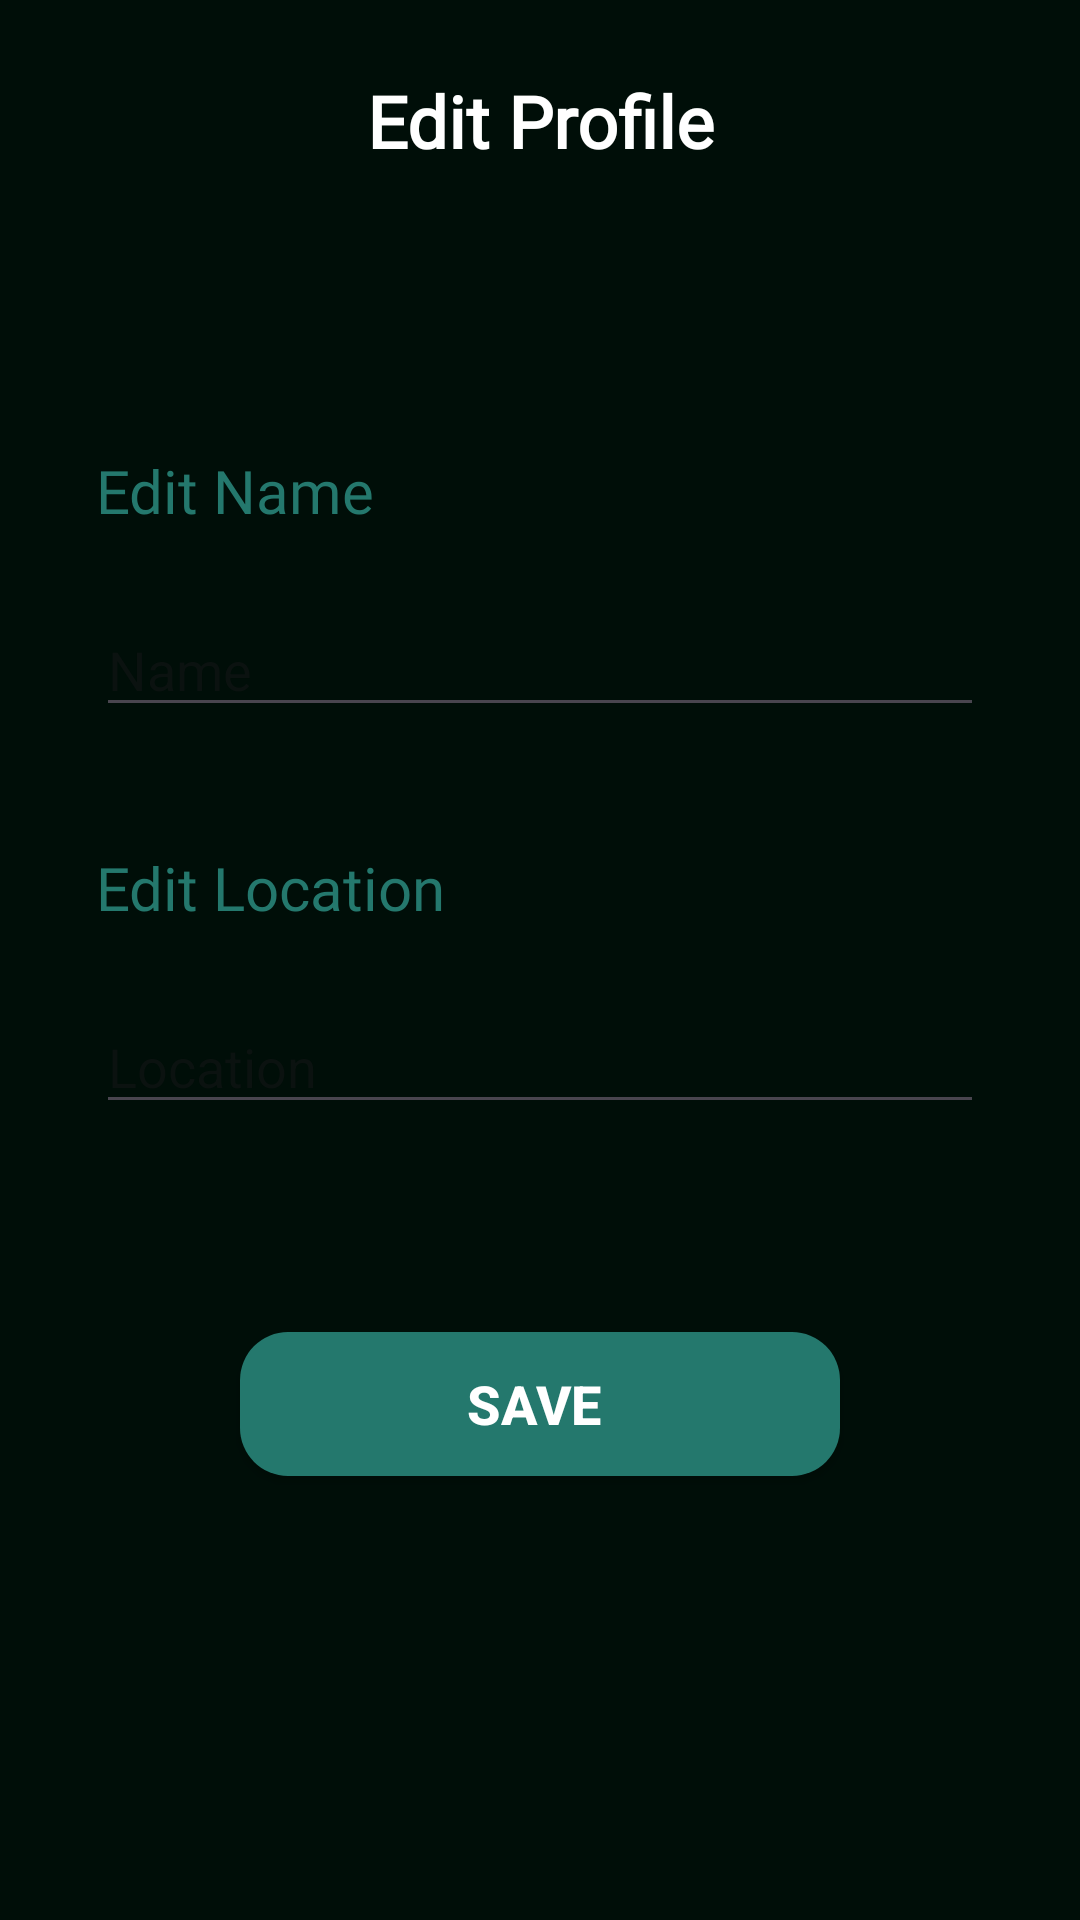

Here is an Android app screen rendered from its layout file. Give the layout XML and the strings, colors and styles it references.
<!-- AndroidManifest.xml: application theme Theme.Chatting_App -->
<!-- res/layout/fragment_edit.xml -->
<?xml version="1.0" encoding="utf-8"?>
<FrameLayout xmlns:android="http://schemas.android.com/apk/res/android"
    xmlns:app="http://schemas.android.com/apk/res-auto"
    xmlns:tools="http://schemas.android.com/tools"
    android:layout_width="match_parent"
    android:layout_height="match_parent"
    tools:context=".fragments.EditFragment">

    <androidx.constraintlayout.widget.ConstraintLayout
        android:layout_width="match_parent"
        android:layout_height="match_parent"
        android:background="@color/black">


        <TextView
            android:id="@+id/textView7"
            android:layout_width="wrap_content"
            android:layout_height="wrap_content"
            android:layout_marginTop="24dp"
            android:fontFamily="@font/caros_font"
            android:text="Edit Profile"
            android:textAlignment="center"
            android:textColor="@color/white"
            android:textSize="24sp"
            android:textStyle="bold"
            app:layout_constraintEnd_toEndOf="parent"
            app:layout_constraintStart_toStartOf="parent"
            app:layout_constraintTop_toTopOf="parent"
            tools:ignore="HardcodedText" />

        <androidx.constraintlayout.widget.ConstraintLayout
            android:layout_width="match_parent"
            android:layout_height="match_parent"
            android:layout_marginTop="100dp"
            android:background="@drawable/recyclerview_bg"
            app:layout_constraintEnd_toEndOf="parent"
            app:layout_constraintStart_toStartOf="parent"
            app:layout_constraintTop_toTopOf="@id/textView7">

            <TextView
                android:id="@+id/textView5"
                android:layout_width="match_parent"
                android:layout_height="wrap_content"
                android:layout_marginStart="32dp"
                android:layout_marginTop="50dp"
                android:layout_marginEnd="32dp"
                android:fontFamily="@font/circular_font"
                android:text="Edit Name"
                android:textColor="@color/cyan"
                android:textSize="20sp"
                app:layout_constraintEnd_toEndOf="parent"
                app:layout_constraintStart_toStartOf="parent"
                app:layout_constraintTop_toTopOf="parent"
                tools:ignore="HardcodedText" />

            <EditText
                android:id="@+id/edtName"
                android:layout_width="match_parent"
                android:layout_height="wrap_content"
                android:layout_marginStart="32dp"
                android:layout_marginTop="24dp"
                android:layout_marginEnd="32dp"
                android:hint="Name"
                android:textColor="@color/black"
                app:layout_constraintEnd_toEndOf="parent"
                app:layout_constraintStart_toStartOf="parent"
                app:layout_constraintTop_toBottomOf="@+id/textView5"
                tools:ignore="Autofill,HardcodedText,TextFields" />

            <TextView
                android:id="@+id/textView6"
                android:layout_width="match_parent"
                android:layout_height="wrap_content"
                android:layout_marginStart="32dp"
                android:layout_marginTop="40dp"
                android:layout_marginEnd="32dp"
                android:fontFamily="@font/circular_font"
                android:text="Edit Location"
                android:textColor="@color/cyan"
                android:textSize="20sp"
                app:layout_constraintEnd_toEndOf="parent"
                app:layout_constraintStart_toStartOf="parent"
                app:layout_constraintTop_toBottomOf="@+id/edtName"
                tools:ignore="HardcodedText" />

            <EditText
                android:id="@+id/edtLoc"
                android:layout_width="match_parent"
                android:layout_height="wrap_content"
                android:layout_marginStart="32dp"
                android:layout_marginTop="24dp"
                android:layout_marginEnd="32dp"
                android:hint="Location"
                android:textColor="@color/black"
                app:layout_constraintEnd_toEndOf="parent"
                app:layout_constraintHorizontal_bias="0.0"
                app:layout_constraintStart_toStartOf="parent"
                app:layout_constraintTop_toBottomOf="@+id/textView6"
                tools:ignore="Autofill,HardcodedText,TextFields" />

            <Button
                android:id="@+id/saveBorder"
                android:layout_width="200dp"
                android:layout_height="48dp"
                android:layout_marginTop="344dp"
                android:textStyle="bold"
                android:text="Save "
                android:textColor="@color/white"
                android:textSize="18sp"
                android:background="@drawable/saveborder"
                app:layout_constraintEnd_toEndOf="parent"
                app:layout_constraintStart_toStartOf="parent"
                app:layout_constraintTop_toTopOf="parent"
                tools:ignore="ContentDescription,HardcodedText"/>

        </androidx.constraintlayout.widget.ConstraintLayout>

        <ImageView
            android:id="@+id/backEditImage"
            android:layout_width="30dp"
            android:layout_height="30dp"
            android:layout_marginStart="24dp"
            android:layout_marginTop="24dp"
            android:src="@drawable/ic_white_back"
            app:layout_constraintStart_toStartOf="parent"
            app:layout_constraintTop_toTopOf="parent"
            tools:ignore="ContentDescription" />
    </androidx.constraintlayout.widget.ConstraintLayout>

</FrameLayout>
<!-- resources referenced by this layout -->
<resources>
  <color name="black">#000E08</color>
  <color name="cyan">#24786D</color>
  <color name="white">#FFFFFFFF</color>
  <!-- drawable saveborder (drawable) -->
  <?xml version="1.0" encoding="utf-8"?>
  <shape xmlns:android="http://schemas.android.com/apk/res/android">
      <corners android:radius="16dp"/>
      <solid android:color="@color/cyan"/>
  </shape>
  <style name="Theme.Chatting_App" parent="Base.Theme.Chatting_App" />
  <style name="Base.Theme.Chatting_App" parent="Theme.Material3.DayNight.NoActionBar">
          
          
          <item name="colorPrimary">@color/cyan</item>
          <item name="android:colorBackground">@color/light_day</item>
          <item name="android:statusBarColor">?attr/colorPrimary</item>
      </style>
  <color name="light_day">#F2F7FB</color>
</resources>
